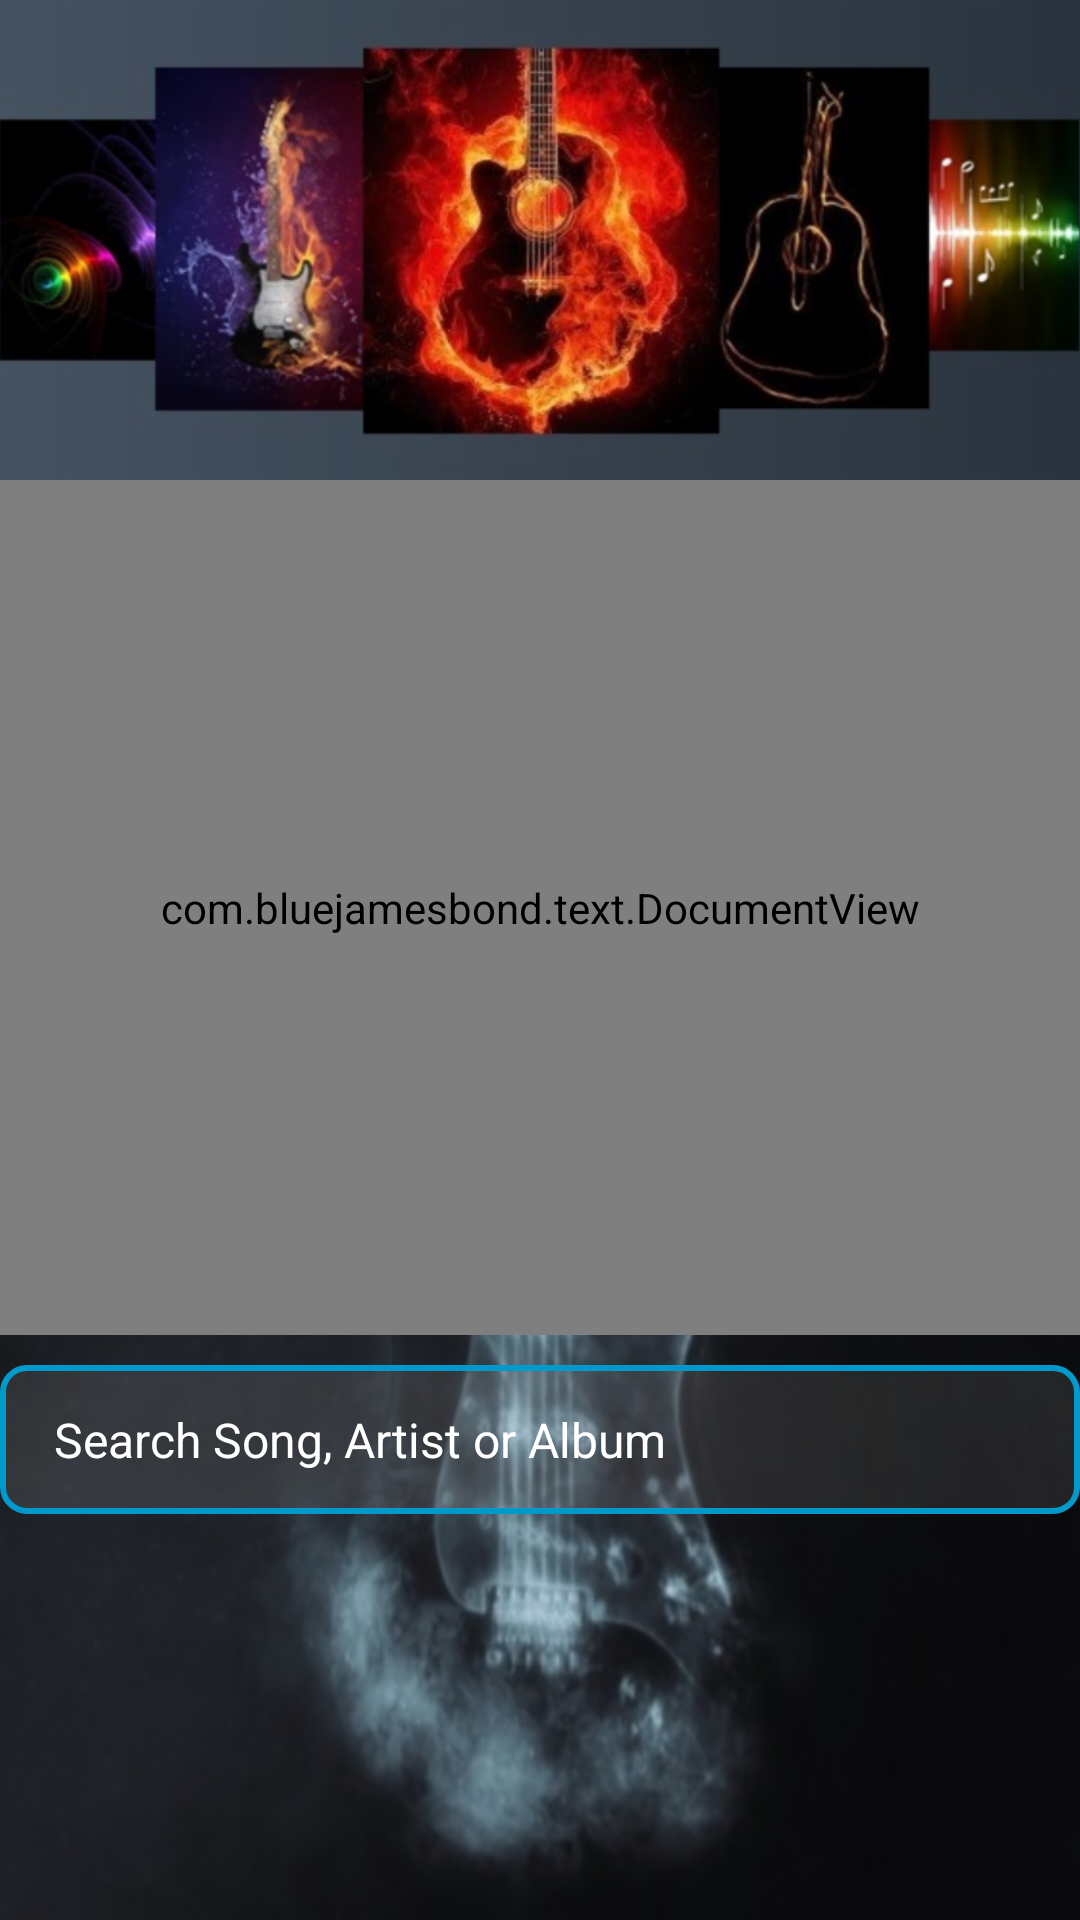

Produce the Android XML layout that renders to this screen, including the resource entries it uses.
<!-- AndroidManifest.xml: application theme AppTheme -->
<!-- res/layout/activity_music_search.xml -->
<?xml version="1.0" encoding="utf-8"?>
<LinearLayout xmlns:android="http://schemas.android.com/apk/res/android"
    xmlns:tools="http://schemas.android.com/tools"
    android:orientation="vertical"
    android:layout_width="match_parent"
    android:layout_height="match_parent"
    android:background="@drawable/guitar"
    tools:context="com.example.android.musicalstructureapp.MusicSearchActivity">

    <ImageView
        android:id="@+id/music_library"
        android:src="@drawable/songs"
        style="@style/Music_Search_Image_Style"/>

    <com.bluejamesbond.text.DocumentView xmlns:ext="http://schemas.android.com/apk/res-auto"
        style="@style/Music_Search_Description_Style"
        ext:documentView_insetPaddingBottom="@dimen/padding_large_x"
        ext:documentView_insetPaddingLeft="@dimen/padding_extra_large"
        ext:documentView_insetPaddingRight="@dimen/padding_extra_large"
        ext:documentView_insetPaddingTop="@dimen/padding_large_x"
        ext:documentView_text="@string/Music_Search_Screen_description"
        ext:documentView_textAlignment="justified"
        ext:documentView_textColor="@android:color/holo_blue_bright"
        ext:documentView_textSize="@dimen/textSize_Music_Search_description"
        ext:documentView_textStyle="bold" />

    <EditText
        android:id="@+id/music_search"
        android:hint="@string/Search_Song_Artist_or_Album_text_description"
        android:inputType="text"
        android:textColorHint="@color/Search_Song_Artist_or_Album_text_color"
        android:orientation="vertical"
        style="@style/Search_Song_Artist_or_Album_Style"/>

</LinearLayout>
<!-- resources referenced by this layout -->
<resources>
  <color name="Search_Song_Artist_or_Album_text_color">@android:color/white</color>
  <dimen name="padding_extra_large">18dp</dimen>
  <dimen name="padding_large_x">14dp</dimen>
  <dimen name="textSize_Music_Search_description">12sp</dimen>
  <string name="Music_Search_Screen_description">Music Search Screen. This application will use Spotify API to search for music online through the Spotify website. On this screen it can be used an option to search in the Spotify library where the user can define specific songs and artists, as well as stream by genre, mood and popular existing stations and Spotify will mix that music with recommended, related content.
  Spotify works through the web player and the user can find music by the most popular playlists in different countries or around the globe, as well as from within the user\'s friends list and the New Releases section. \nThe Spotify web API lets this application fetch data from the Spotify music catalog and manage the user\'s playlists and saved music. It returns metadata in JSON format about artists, albums and tracks directly from the Spotify catalogue.
  \nThe favorite songs can be added in a Songs Library on this screen that will contain a scroll view section with songs. By clicking or tapping on this section, the NowPlaying activity is opened through an explicit intent and a chosen song can be played.</string>
  <string name="Search_Song_Artist_or_Album_text_description">Search Song, Artist or Album</string>
  <style name="Music_Search_Description_Style">
          <item name="android:layout_width">match_parent</item>
          <item name="android:layout_height">@dimen/Music_Search_description_layout_height</item>
          <item name="android:layout_marginBottom">@dimen/margin_large</item>
          <item name="android:background">@color/Description_Background_color</item>
      </style>
  <style name="Music_Search_Image_Style">
          <item name="android:layout_width">match_parent</item>
          <item name="android:layout_height">@dimen/MusicSearch_Image_height</item>
          <item name="android:scaleType">centerCrop</item>
      </style>
  <style name="AppTheme" parent="Theme.AppCompat.Light.DarkActionBar">
          
          <item name="colorPrimary">@color/colorPrimary</item>
          <item name="colorPrimaryDark">@color/colorPrimaryDark</item>
          <item name="colorAccent">@color/colorAccent</item>
      </style>
  <dimen name="Music_Search_description_layout_height">285dp</dimen>
  <dimen name="margin_large">10dp</dimen>
  <color name="Description_Background_color">#30E0E0E0</color>
  <dimen name="MusicSearch_Image_height">160dp</dimen>
  <!-- drawable background (drawable) -->
  <?xml version="1.0" encoding="utf-8"?>
  <selector xmlns:android="http://schemas.android.com/apk/res/android">
      <item>
          <shape android:shape="rectangle">
              <corners android:radius="@dimen/margin_medium" />
              <solid android:color="@color/Background_color" />
              <stroke android:width="@dimen/background_width" android:color="@color/Transparent_Background_color" />
          </shape>
      </item>
  </selector>
  <dimen name="textSize_PlaylistCategories_and_Music_Search_description">16sp</dimen>
  <color name="colorPrimary">#616161</color>
  <color name="colorPrimaryDark">@android:color/holo_blue_bright</color>
  <color name="colorAccent">@android:color/holo_blue_bright</color>
  <dimen name="margin_medium">8dp</dimen>
  <color name="Background_color">#1AFFFFFF</color>
  <dimen name="background_width">2dp</dimen>
  <color name="Transparent_Background_color">@android:color/holo_blue_dark</color>
</resources>
